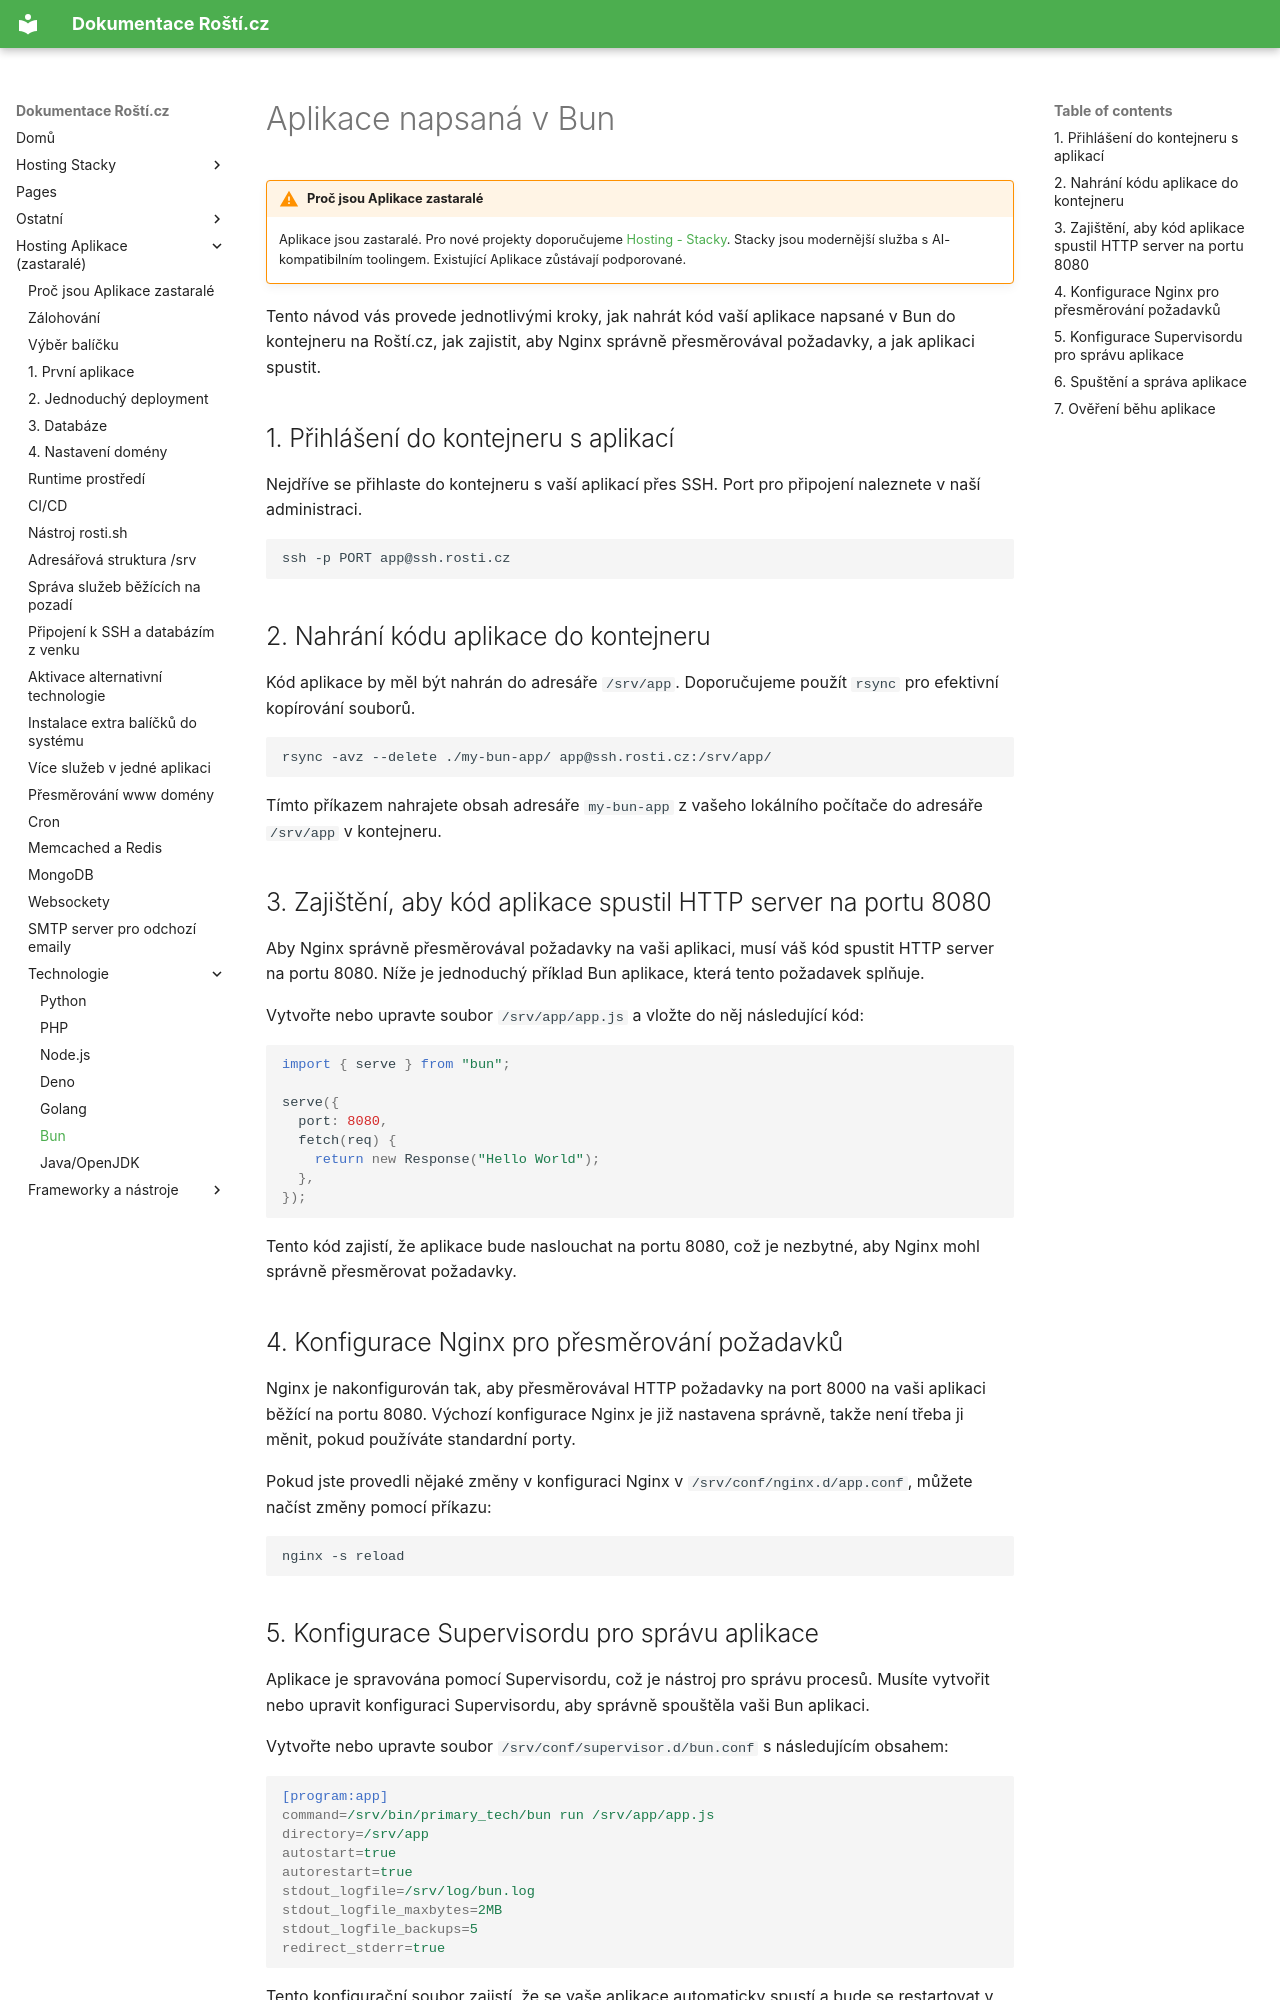

repository: rosti-cz/docs · page: cs/apps/bun/index.html · generator: mkdocs

# Aplikace napsaná v Bun

!!! warning "Proč jsou Aplikace zastaralé"
    Aplikace jsou zastaralé. Pro nové projekty doporučujeme [Hosting - Stacky](../stacks/quickstart.md). Stacky jsou modernější služba s AI-kompatibilním toolingem. Existující Aplikace zůstávají podporované.

Tento návod vás provede jednotlivými kroky, jak nahrát kód vaší aplikace napsané v Bun do kontejneru na Roští.cz, jak zajistit, aby Nginx správně přesměrovával požadavky, a jak aplikaci spustit.

## 1. Přihlášení do kontejneru s aplikací

Nejdříve se přihlaste do kontejneru s vaší aplikací přes SSH. Port pro připojení naleznete v naší administraci.

```bash
ssh -p PORT app@ssh.rosti.cz
```

## 2. Nahrání kódu aplikace do kontejneru

Kód aplikace by měl být nahrán do adresáře `/srv/app`. Doporučujeme použít `rsync` pro efektivní kopírování souborů.

```bash
rsync -avz --delete ./my-bun-app/ app@ssh.rosti.cz:/srv/app/
```

Tímto příkazem nahrajete obsah adresáře `my-bun-app` z vašeho lokálního počítače do adresáře `/srv/app` v kontejneru.

## 3. Zajištění, aby kód aplikace spustil HTTP server na portu 8080

Aby Nginx správně přesměrovával požadavky na vaši aplikaci, musí váš kód spustit HTTP server na portu 8080. Níže je jednoduchý příklad Bun aplikace, která tento požadavek splňuje.

Vytvořte nebo upravte soubor `/srv/app/app.js` a vložte do něj následující kód:

```javascript
import { serve } from "bun";

serve({
  port: 8080,
  fetch(req) {
    return new Response("Hello World");
  },
});
```

Tento kód zajistí, že aplikace bude naslouchat na portu 8080, což je nezbytné, aby Nginx mohl správně přesměrovat požadavky.

## 4. Konfigurace Nginx pro přesměrování požadavků

Nginx je nakonfigurován tak, aby přesměrovával HTTP požadavky na port 8000 na vaši aplikaci běžící na portu 8080. Výchozí konfigurace Nginx je již nastavena správně, takže není třeba ji měnit, pokud používáte standardní porty.

Pokud jste provedli nějaké změny v konfiguraci Nginx v `/srv/conf/nginx.d/app.conf`, můžete načíst změny pomocí příkazu:

```bash
nginx -s reload
```
